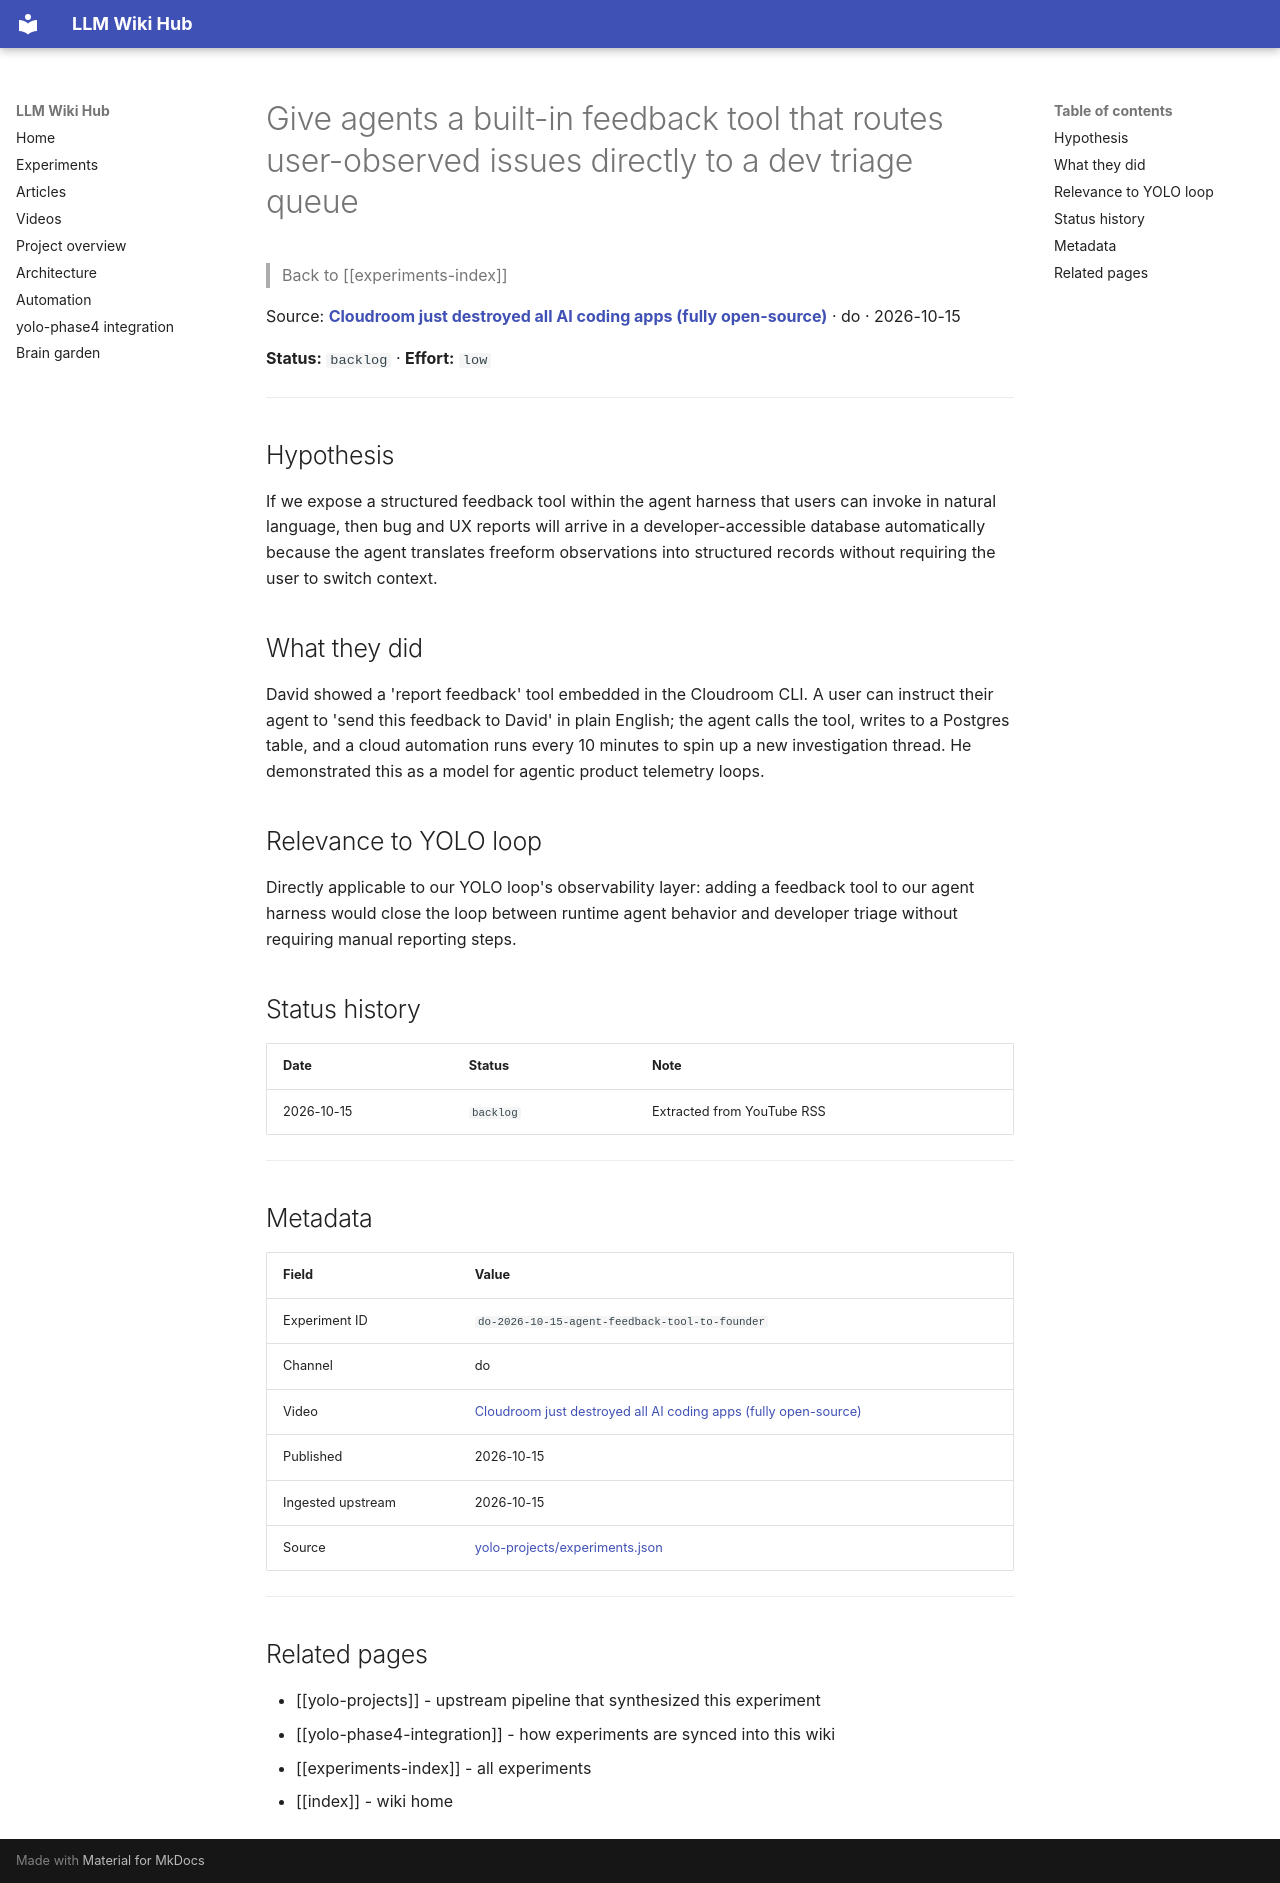

repository: Anguijm/llm-wiki-hub · page: experiments/do-2026-10-15-agent-feedback-tool-to-founder/index.html · generator: mkdocs

# Give agents a built-in feedback tool that routes user-observed issues directly to a dev triage queue

> Back to [[experiments-index]]

Source: **[Cloudroom just destroyed all AI coding apps (fully open-source)](https://www.youtube.com/watch?v=FbKXvab-0yQ)** · do · 2026-10-15

**Status:** `backlog` · **Effort:** `low`

---

## Hypothesis

If we expose a structured feedback tool within the agent harness that users can invoke in natural language, then bug and UX reports will arrive in a developer-accessible database automatically because the agent translates freeform observations into structured records without requiring the user to switch context.

## What they did

David showed a 'report feedback' tool embedded in the Cloudroom CLI. A user can instruct their agent to 'send this feedback to David' in plain English; the agent calls the tool, writes to a Postgres table, and a cloud automation runs every 10 minutes to spin up a new investigation thread. He demonstrated this as a model for agentic product telemetry loops.

## Relevance to YOLO loop

Directly applicable to our YOLO loop's observability layer: adding a feedback tool to our agent harness would close the loop between runtime agent behavior and developer triage without requiring manual reporting steps.

## Status history

| Date | Status | Note |
|---|---|---|
| 2026-10-15 | `backlog` | Extracted from YouTube RSS |

---

## Metadata

| Field | Value |
|---|---|
| Experiment ID | `do-2026-10-15-agent-feedback-tool-to-founder` |
| Channel | do |
| Video | [Cloudroom just destroyed all AI coding apps (fully open-source)](https://www.youtube.com/watch?v=FbKXvab-0yQ) |
| Published | 2026-10-15 |
| Ingested upstream | 2026-10-15 |
| Source | [yolo-projects/experiments.json](https://github.com/Anguijm/yolo-projects/blob/main/experiments.json) |

---

## Related pages

- [[yolo-projects]] - upstream pipeline that synthesized this experiment
- [[yolo-phase4-integration]] - how experiments are synced into this wiki
- [[experiments-index]] - all experiments
- [[index]] - wiki home
